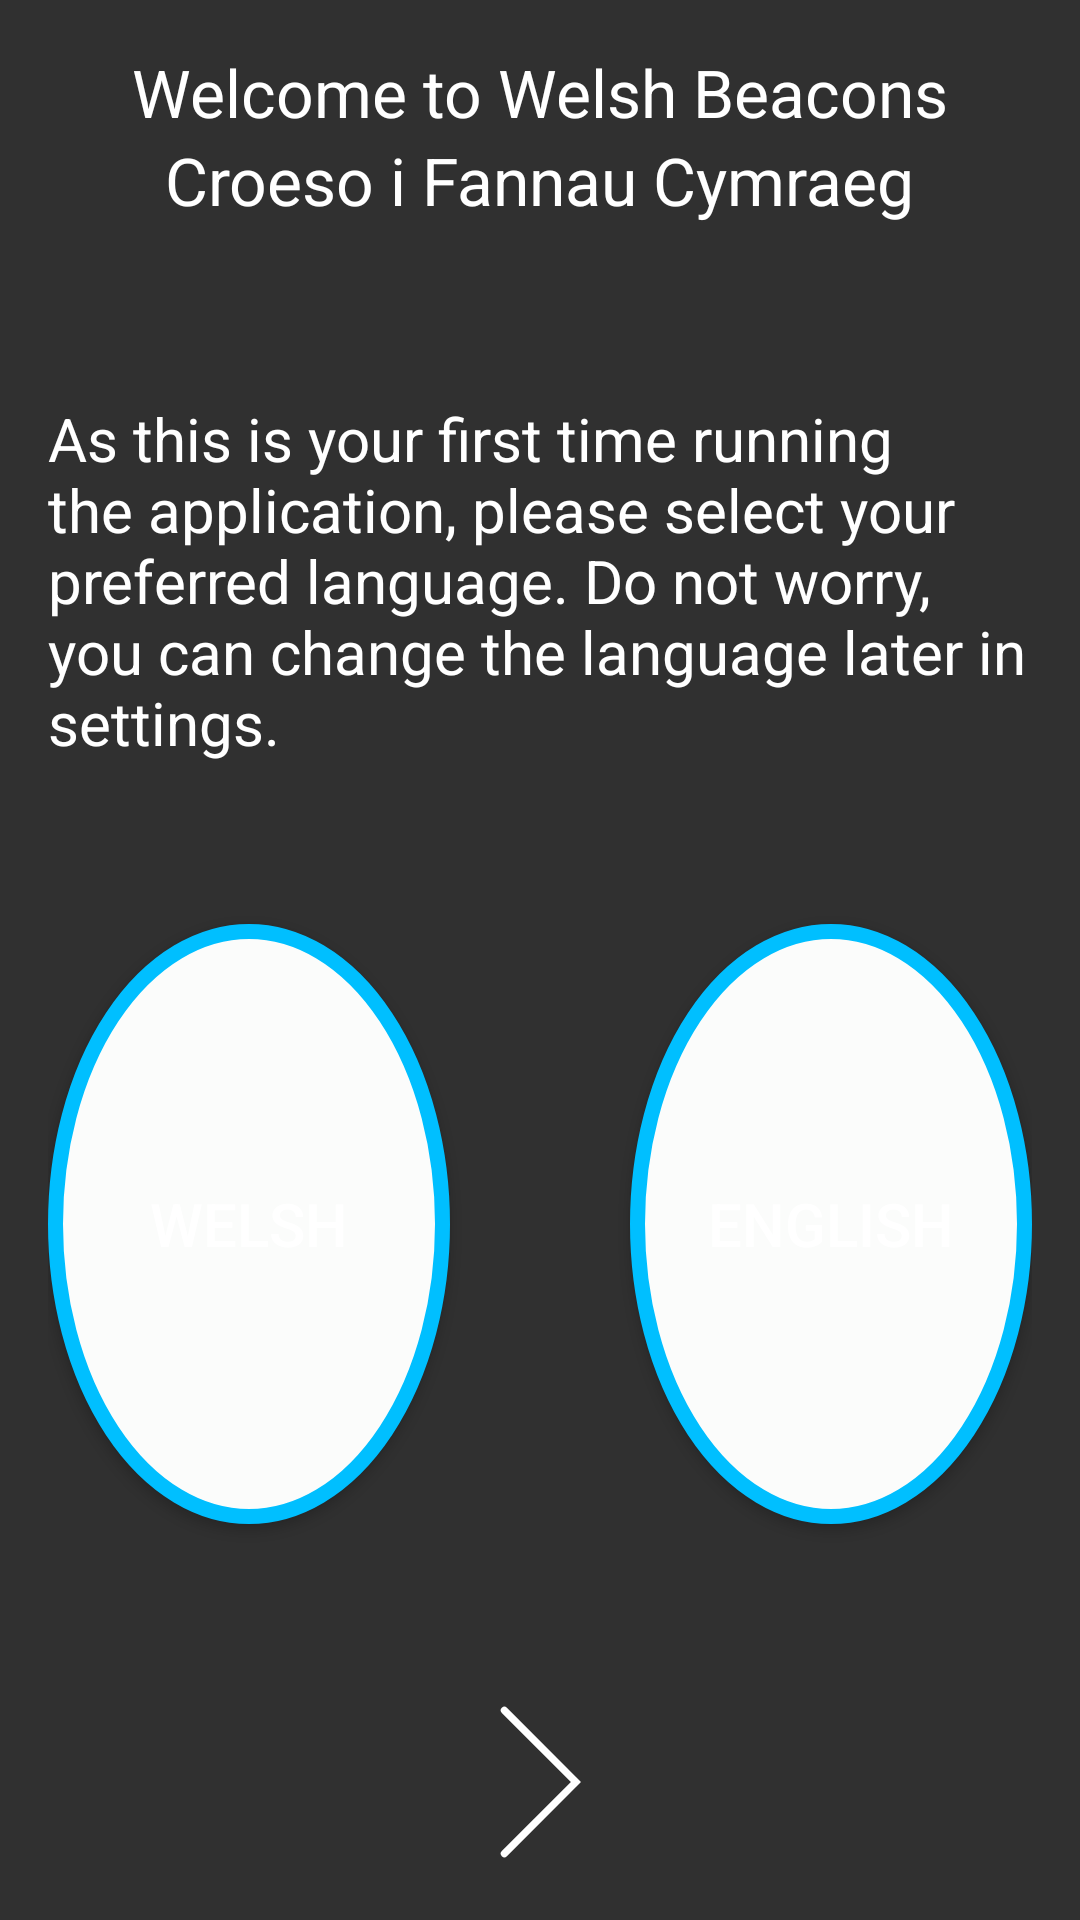

Android layout source for this screen:
<!-- AndroidManifest.xml: application theme AppTheme -->
<!-- res/layout/activity_first_run.xml -->
<?xml version="1.0" encoding="utf-8"?>
<RelativeLayout xmlns:android="http://schemas.android.com/apk/res/android"
    xmlns:tools="http://schemas.android.com/tools"
    android:layout_width="match_parent"
    android:layout_height="match_parent"
    android:paddingBottom="@dimen/activity_vertical_margin"
    android:paddingLeft="@dimen/activity_horizontal_margin"
    android:paddingRight="@dimen/activity_horizontal_margin"
    android:paddingTop="@dimen/activity_vertical_margin"
    tools:context="nsa.welshbeacons.FirstRun"
    android:background="@color/background_material_dark">

    <TextView
        android:layout_width="wrap_content"
        android:layout_height="wrap_content"
        android:textAppearance="?android:attr/textAppearanceLarge"
        android:text="Welcome to Welsh Beacons"
        android:id="@+id/textView"
        android:textColor="#ffffff"
        android:typeface="normal"
        android:layout_alignParentTop="true"
        android:textAlignment="center"
        android:layout_alignParentEnd="true"
        android:layout_alignParentStart="true" />

    <TextView
        android:layout_width="wrap_content"
        android:layout_height="wrap_content"
        android:textAppearance="?android:attr/textAppearanceMedium"
        android:text="@string/EnglishIntro"
        android:id="@+id/introText"
        android:textColor="#ffffff"
        android:textAlignment="inherit"
        android:layout_below="@+id/textView4"
        android:layout_alignParentEnd="true"
        android:layout_marginTop="58dp"
        android:textSize="20dp"/>


    <TextView
        android:layout_width="wrap_content"
        android:layout_height="wrap_content"
        android:textAppearance="?android:attr/textAppearanceLarge"
        android:text="Croeso i Fannau Cymraeg"
        android:id="@+id/textView4"
        android:textColor="#ffffff"
        android:typeface="normal"
        android:textAlignment="center"
        android:layout_below="@+id/textView"
        android:layout_centerHorizontal="true"/>


    <Button
        android:layout_width="wrap_content"
        android:layout_height="wrap_content"
        android:text="Welsh"
        android:id="@+id/WelshButton"
        android:onClick="changeToWelsh"
        android:textSize="20dp"
        android:background="@drawable/round_button"
        android:textColor="#ffffff"
        android:layout_above="@+id/nextArrow"
        android:layout_toStartOf="@+id/nextArrow"
        android:layout_marginBottom="56dp"/>

    <ImageView
        android:layout_width="60dp"
        android:layout_height="60dp"
        android:src="@drawable/arrow"
        android:id="@+id/nextArrow"
        android:layout_alignParentBottom="true"
        android:layout_centerHorizontal="true"/>

    <Button
        android:layout_width="wrap_content"
        android:layout_height="wrap_content"
        android:text="English"
        android:id="@+id/EngButton"
        android:background="@drawable/round_button"
        android:layout_alignTop="@+id/WelshButton"
        android:layout_toEndOf="@+id/nextArrow"
        android:onClick="changeToEng"
        android:textColor="#ffffff"
        android:textSize="20dp"/>


</RelativeLayout>
<!-- resources referenced by this layout -->
<resources>
  <dimen name="activity_horizontal_margin">16dp</dimen>
  <dimen name="activity_vertical_margin">16dp</dimen>
  <!-- drawable arrow (drawable) -->
  <layer-list xmlns:android="http://schemas.android.com/apk/res/android" >
      <item>
          <shape>
              <solid android:color="@android:color/transparent"/>
              <size android:width="2dp" android:height="50dp"/>
          </shape>
      </item>
  
      <item android:bottom="20dp">
          <rotate
              android:fromDegrees="-45"
              android:toDegrees="45">
              <shape android:shape="rectangle">
                  <solid android:color="#ffffff"/>
                  <corners
                      android:radius="1dp"
                      android:bottomRightRadius="0dp"
                      android:bottomLeftRadius="0dp"/>
              </shape>
          </rotate>
      </item>
  
      <item android:top="20dp">
          <rotate
              android:fromDegrees="45"
              android:toDegrees="45">
              <shape android:shape="rectangle">
                  <solid android:color="#ffffff"/>
                  <corners
                      android:radius="1dp"
                      android:topRightRadius="0dp"
                      android:topLeftRadius="0dp"/>
              </shape>
          </rotate>
      </item>
  </layer-list>
  <!-- drawable round_button (drawable) -->
  <shape android:shape="oval"
         xmlns:android="http://schemas.android.com/apk/res/android">
          <stroke android:color="#00bfff" android:width="5dp"/>
  
          <solid android:color="#fbfcfb"/>
          <size android:width="200dp" android:height="200dp"/>
  
  
      </shape>
  <string name="EnglishIntro">As this is your first time running the application, please select your preferred language. Do not worry, you can change the language later in settings.</string>
  <style name="AppTheme" parent="Theme.AppCompat.Light.NoActionBar">
          
          <item name="colorPrimary">@color/colorPrimary</item>
          <item name="colorPrimaryDark">@color/colorPrimaryDark</item>
          <item name="colorAccent">@color/colorAccent</item>
          <item name="android:windowActionBar">false</item>
          <item name="android:windowNoTitle">true</item>
      </style>
  <color name="colorPrimary">#ffffff</color>
  <color name="colorPrimaryDark">#424242</color>
  <color name="colorAccent">#FF4081</color>
</resources>
